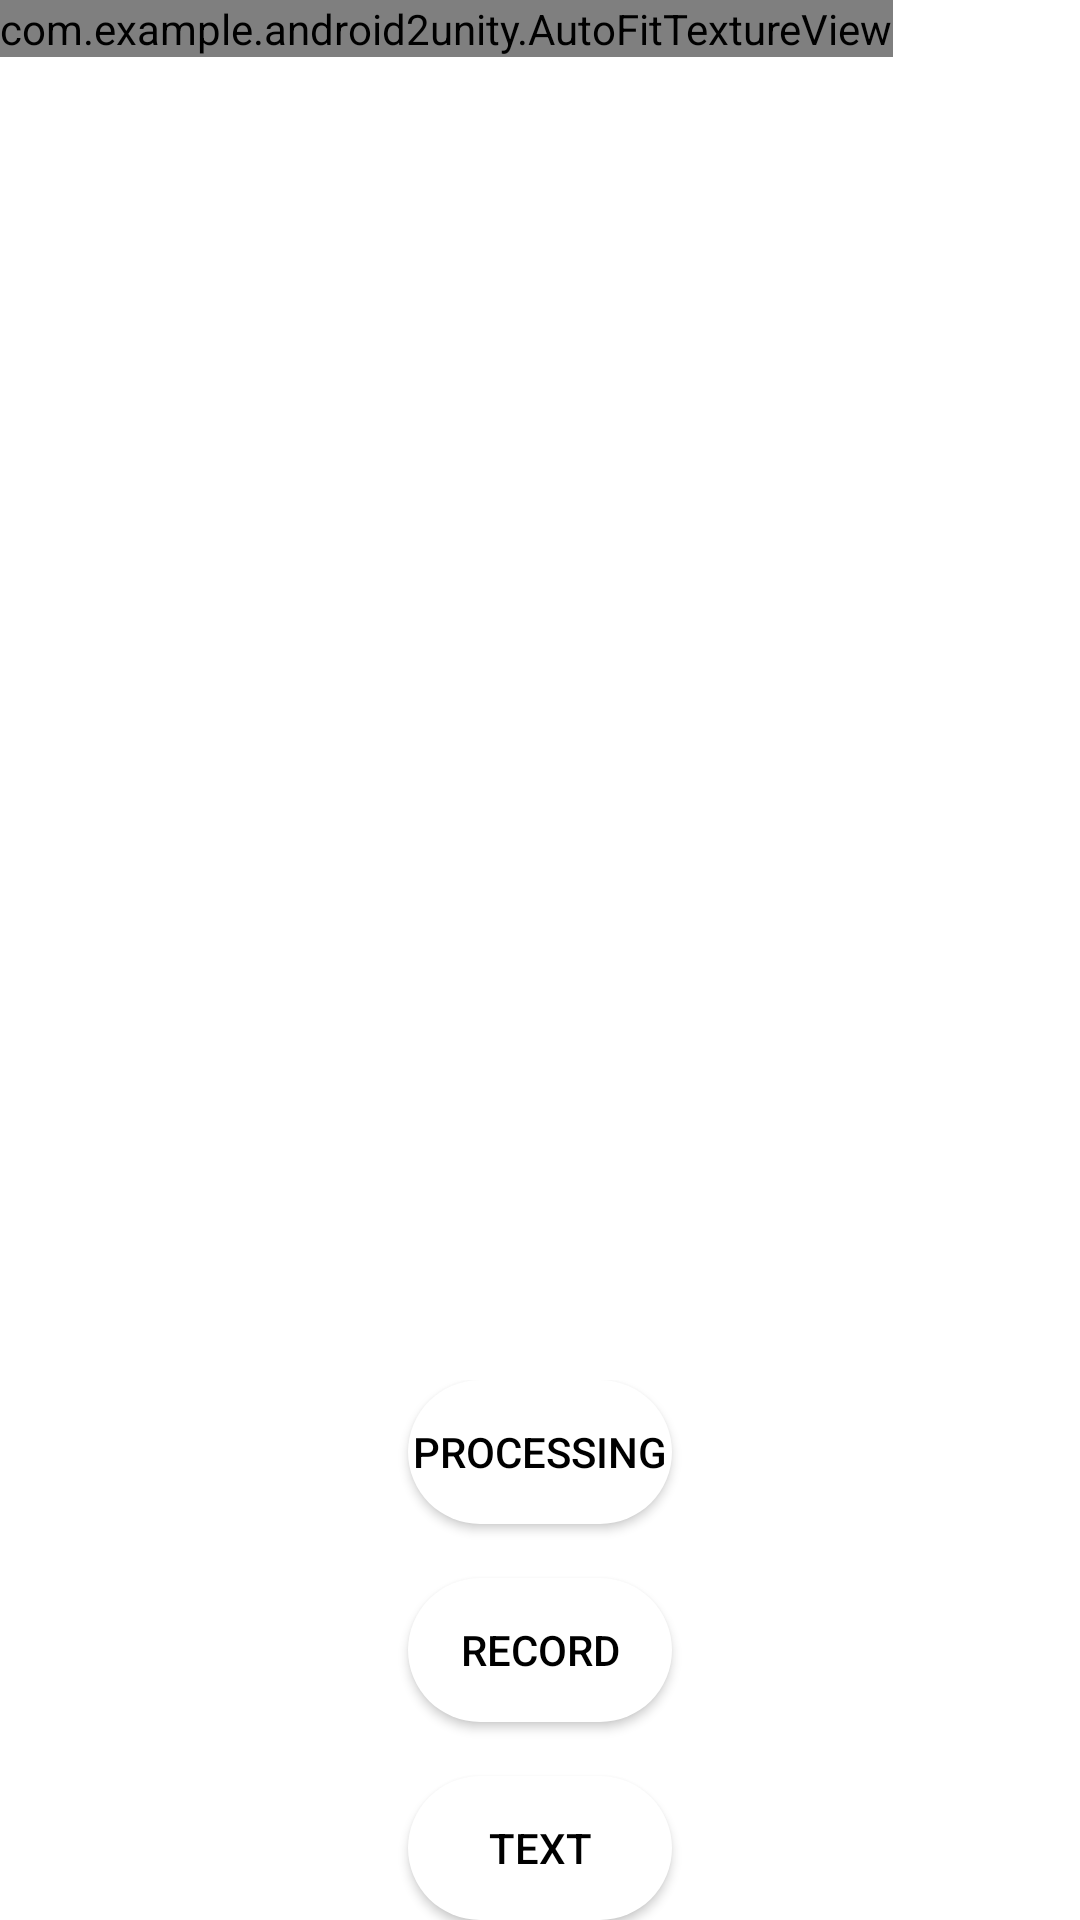

Here is an Android app screen rendered from its layout file. Give the layout XML and the strings, colors and styles it references.
<!-- AndroidManifest.xml: fallback theme Theme.MaterialComponents.DayNight.NoActionBar -->
<!-- res/layout/fragment_camera2_video.xml -->
<?xml version="1.0" encoding="utf-8"?>
<RelativeLayout xmlns:android="http://schemas.android.com/apk/res/android"
    xmlns:tools="http://schemas.android.com/tools"
    android:layout_width="match_parent"
    android:layout_height="match_parent">

    <com.example.android2unity.AutoFitTextureView
        android:id="@+id/texture"
        android:layout_width="wrap_content"
        android:layout_height="wrap_content"
        android:layout_alignParentStart="true"
        android:layout_alignParentTop="true"
        tools:ignore="MissingClass" />

    <ScrollView
        android:id="@+id/scrollview"
        android:gravity="center"
        android:layout_marginTop="100dp"
        android:layout_width="400dp"
        android:layout_height="300dp">

        <TextView
            android:id="@+id/text_view2"
            android:textSize="18sp"
            android:textColor="#FFFFFF"
            android:layout_width="match_parent"
            android:layout_height="wrap_content"
            android:singleLine="false"
            android:text="" />
    </ScrollView>

    <FrameLayout
        android:layout_width="match_parent"
        android:layout_height="180dp"
        android:layout_alignParentBottom="true"
        android:layout_alignParentStart="true"
        android:layout_gravity="bottom"
        android:background="#00ffffff">

        <ImageButton
            android:id="@+id/parameter"
            android:layout_width="50dp"
            android:layout_height="50dp"
            android:layout_gravity="center_vertical|left"
            android:background="#00ffffff"
            android:src="@drawable/ic_settings_black_24dp" />
        <Button
            android:id="@+id/video"
            android:layout_width="wrap_content"
            android:layout_height="wrap_content"
            android:layout_gravity="center"
            android:background="@drawable/button_capsule"
            android:text="@string/record"
            android:textColor = "#000000"/>
        <Button
            android:id="@+id/processing"
            android:layout_width="wrap_content"
            android:layout_height="wrap_content"
            android:layout_gravity="center_horizontal|top"
            android:background="@drawable/button_capsule"
            android:text="@string/process"
            android:textColor = "#000000"/>
        <ImageButton
            android:id="@+id/camera"
            android:layout_width="50dp"
            android:layout_height="50dp"
            android:layout_gravity="center_vertical|right"
            android:background="#00ffffff"
            android:src="@drawable/ic_autorenew_black_24dp" />
        <Button
            android:id="@+id/text"
            android:layout_width="wrap_content"
            android:layout_height="wrap_content"
            android:layout_gravity="center_horizontal|bottom"
            android:background="@drawable/button_capsule"
            android:text="@string/text"
            android:textColor = "#000000"/>

    </FrameLayout>

</RelativeLayout>
<!-- resources referenced by this layout -->
<resources>
  <!-- drawable button_capsule (drawable) -->
  <?xml version="1.0" encoding="utf-8"?>
  <shape xmlns:android="http://schemas.android.com/apk/res/android">
      <solid android:color="@android:color/background_light" />
      <corners android:radius="900dp"/>
  </shape>
  <string name="process">Processing</string>
  <string name="record">Record</string>
  <string name="text">Text</string>
</resources>
